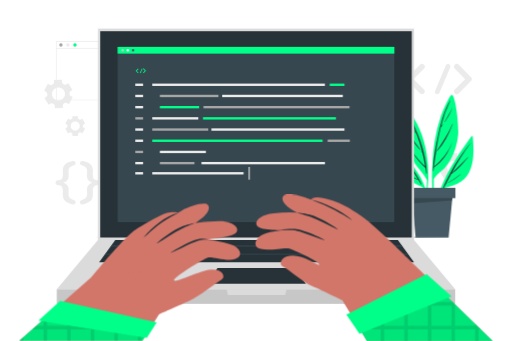
t = 0.00 s
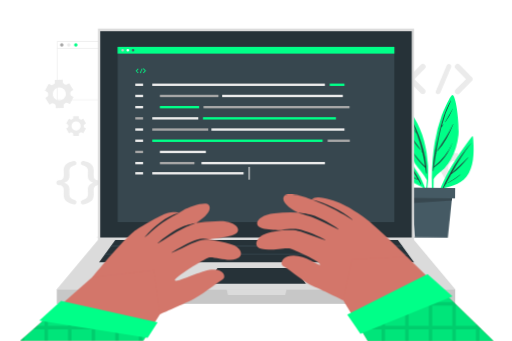
t = 0.53 s
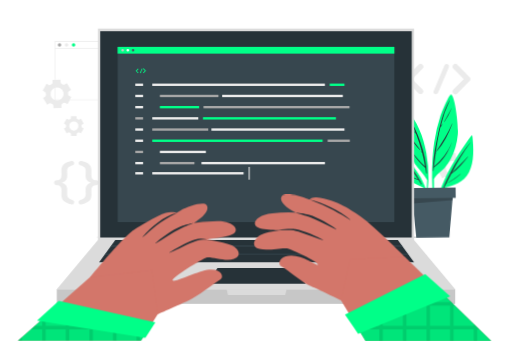
t = 0.98 s
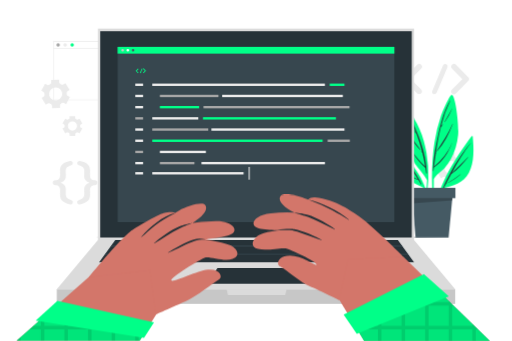
t = 1.50 s
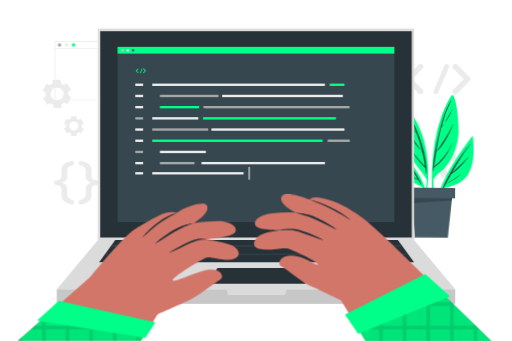
t = 2.03 s
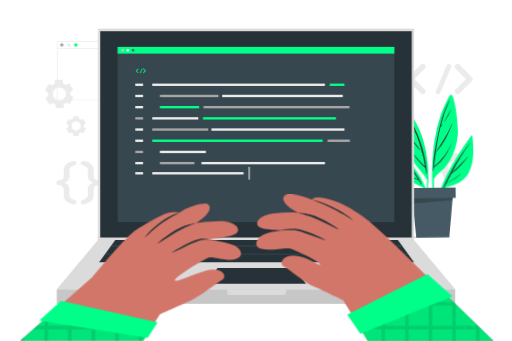
t = 2.48 s

The animated SVG that drew these frames (rendered in a browser with its animation timeline set to each time). Animation: 2 CSS @keyframes rules; one cycle of 3.00 s, repeats indefinitely.

<svg class="animated" id="freepik_stories-hand-coding" xmlns="http://www.w3.org/2000/svg" viewBox="0 0 750 500" version="1.1" xmlns:xlink="http://www.w3.org/1999/xlink" xmlns:svgjs="http://svgjs.com/svgjs"><style>svg#freepik_stories-hand-coding:not(.animated) .animable {opacity: 0;}svg#freepik_stories-hand-coding.animated #freepik--background-complete--inject-482 {animation: 3s Infinite  linear shake;animation-delay: 0s;}svg#freepik_stories-hand-coding.animated #freepik--Plant--inject-482 {animation: 1.5s Infinite  linear wind;animation-delay: 0s;}svg#freepik_stories-hand-coding.animated #freepik--Character--inject-482 {animation: 3s Infinite  linear shake;animation-delay: 0s;}            @keyframes shake {                10%, 90% {                    transform: translate3d(-1px, 0, 0);                  }                  20%, 80% {                    transform: translate3d(2px, 0, 0);                  }                  30%, 50%, 70% {                    transform: translate3d(-4px, 0, 0);                  }                  40%, 60% {                    transform: translate3d(4px, 0, 0);                  }            }                    @keyframes wind {                0% {                    transform: rotate( 0deg );                }                25% {                    transform: rotate( 1deg );                }                75% {                    transform: rotate( -1deg );                }            }        </style><g id="freepik--background-complete--inject-482" class="animable" style="transform-origin: 377.81px 180.053px;"><path d="M208.14,147H81.5V60.39H208.14ZM82.5,146H207.14V61.39H82.5Z" style="fill: rgb(235, 235, 235); transform-origin: 144.82px 103.695px;" id="elardpo1f07jc" class="animable"></path><path d="M91.4,66a2.52,2.52,0,1,1-2.52-2.52A2.52,2.52,0,0,1,91.4,66Z" style="fill: rgb(166, 166, 166); transform-origin: 88.88px 66px;" id="elakkgq48hg5n" class="animable"></path><path d="M101.7,66a2.53,2.53,0,1,1-2.52-2.52A2.52,2.52,0,0,1,101.7,66Z" style="fill: rgb(235, 235, 235); transform-origin: 99.17px 66.01px;" id="el2ahmso31hq" class="animable"></path><path d="M112,66a2.52,2.52,0,1,1-2.52-2.52A2.52,2.52,0,0,1,112,66Z" style="fill: rgb(0, 255, 136); transform-origin: 109.48px 66px;" id="elheyu2ya93n7" class="animable"></path><rect x="82" y="70.41" width="125.64" height="1" style="fill: rgb(235, 235, 235); transform-origin: 144.82px 70.91px;" id="elk7un3kfb18i" class="animable"></rect><path d="M73.84,151.67a2.79,2.79,0,0,1,2.93,0q.36.23.75.42c.25.14.51.27.77.4a2.78,2.78,0,0,1,1.63,2.41l.11,3.6,11.71-.37-.11-3.59A2.79,2.79,0,0,1,93.1,152a15.21,15.21,0,0,0,1.49-.91,2.76,2.76,0,0,1,2.9-.19l3.16,1.7,5.54-10.33L103,140.6a2.76,2.76,0,0,1-1.45-2.52,17,17,0,0,0-.06-1.75,2.78,2.78,0,0,1,1.29-2.62l3-1.89-6.17-10-3.07,1.9a2.77,2.77,0,0,1-2.91,0q-.36-.22-.75-.42c-.25-.14-.51-.27-.77-.39a2.79,2.79,0,0,1-1.63-2.43l-.11-3.59-11.71.36.11,3.58a2.78,2.78,0,0,1-1.46,2.53c-.51.28-1,.59-1.49.92a2.78,2.78,0,0,1-2.91.19l-3.16-1.69-5.54,10.32,3.16,1.7a2.75,2.75,0,0,1,1.45,2.53A17.06,17.06,0,0,0,69,139.1a2.8,2.8,0,0,1-1.29,2.62l-3,1.89,6.17,9.95Zm2.94-18.49a9.59,9.59,0,1,1,3.93,13A9.61,9.61,0,0,1,76.78,133.18Z" style="fill: rgb(235, 235, 235); transform-origin: 85.2px 137.695px;" id="el52va2f0j60u" class="animable"></path><path d="M653.36,259.52a2.77,2.77,0,0,1,2.92,0l.75.43.78.39a2.78,2.78,0,0,1,1.63,2.41l.11,3.6,11.71-.37-.11-3.59a2.77,2.77,0,0,1,1.47-2.52,17.37,17.37,0,0,0,1.48-.92,2.8,2.8,0,0,1,2.91-.19l3.16,1.7,5.54-10.33-3.16-1.69a2.77,2.77,0,0,1-1.45-2.53,16.86,16.86,0,0,0-.06-1.74,2.8,2.8,0,0,1,1.29-2.63l3-1.89-6.17-10-3.07,1.91a2.77,2.77,0,0,1-2.91,0l-.75-.42c-.25-.14-.51-.27-.77-.39a2.77,2.77,0,0,1-1.63-2.42l-.11-3.6-11.71.36.11,3.59a2.76,2.76,0,0,1-1.46,2.52,14.28,14.28,0,0,0-1.49.93,2.78,2.78,0,0,1-2.91.18l-3.16-1.69L643.81,241l3.16,1.69a2.79,2.79,0,0,1,1.45,2.53,17.06,17.06,0,0,0,.06,1.75,2.79,2.79,0,0,1-1.3,2.62l-3,1.89,6.17,10ZM656.3,241a9.59,9.59,0,1,1,3.92,13A9.59,9.59,0,0,1,656.3,241Z" style="fill: rgb(235, 235, 235); transform-origin: 664.76px 245.54px;" id="elgqxn3k802ym" class="animable"></path><path d="M97.46,182.31a2,2,0,0,1,1,1.82c0,.2,0,.4,0,.6s0,.41,0,.61a1.93,1.93,0,0,1-1,1.8l-2.19,1.26,4.11,7.11,2.18-1.26a1.93,1.93,0,0,1,2,.08c.34.22.7.42,1.06.61a1.94,1.94,0,0,1,1.08,1.73v2.51H114v-2.51a1.94,1.94,0,0,1,1.08-1.73c.36-.19.71-.39,1-.61a1.94,1.94,0,0,1,2-.08l2.18,1.26,4.1-7.11-2.19-1.26a1.94,1.94,0,0,1-1-1.81c0-.2,0-.4,0-.6s0-.4,0-.6a1.94,1.94,0,0,1,1-1.81l2.18-1.26-4.1-7.11-2.17,1.26a2,2,0,0,1-2.05-.07,11.27,11.27,0,0,0-1.06-.62,1.93,1.93,0,0,1-1.08-1.73v-2.51h-8.21v2.51a1.93,1.93,0,0,1-1.08,1.73,10.13,10.13,0,0,0-1.06.62,2,2,0,0,1-2,.07L99.39,174l-4.11,7.11ZM109.85,178a6.73,6.73,0,1,1-6.72,6.73A6.74,6.74,0,0,1,109.85,178Z" style="fill: rgb(235, 235, 235); transform-origin: 109.815px 184.73px;" id="elhw7naqfsvdt" class="animable"></path><path d="M91.66,285c0-1.13.15-4.14.15-5.42,0-5.49-2-8-7.07-8.12-2.4-.15-3.83-1.58-3.83-3.61s1.43-3.46,3.83-3.61c5.12-.23,7.07-2.64,7.07-8.2,0-1.28-.15-4.29-.15-5.42,0-7.29,3.09-12,14.75-14.51a3.25,3.25,0,0,1,2,6.16c-7.3,2.26-8.35,4.59-8.35,9.71,0,1.5.15,4,.15,5.56,0,5.87-2.86,8.73-7.83,10.31,5,1.65,7.83,4.44,7.83,10.3,0,1.58-.15,4.06-.15,5.57,0,5.11,1,7.45,8.35,9.7a3.25,3.25,0,0,1-2,6.17C94.75,297,91.66,292.34,91.66,285Z" style="fill: rgb(235, 235, 235); transform-origin: 95.6838px 267.857px;" id="elvdbnbyxm5eq" class="animable"></path><path d="M135.74,250.59c0,1.13-.15,4.14-.15,5.42,0,5.56,2,8,7.15,8.2,2.33.15,3.76,1.58,3.76,3.61s-1.43,3.46-3.76,3.61c-5.12.15-7.15,2.63-7.15,8.12,0,1.28.15,4.29.15,5.42,0,7.37-3.08,12-14.74,14.59a3.24,3.24,0,0,1-2-6.17c7.22-2.25,8.28-4.59,8.28-9.7,0-1.51-.15-4-.15-5.57,0-5.86,2.85-8.72,7.82-10.3-5-1.66-7.82-4.44-7.82-10.31,0-1.58.15-4.06.15-5.56,0-5.12-1.06-7.45-8.28-9.71a3.11,3.11,0,0,1-2.18-3.08,3.16,3.16,0,0,1,4.14-3.08C132.66,238.63,135.74,243.3,135.74,250.59Z" style="fill: rgb(235, 235, 235); transform-origin: 131.63px 267.82px;" id="elv9656xdbli8" class="animable"></path><path d="M621.19,131.26a4,4,0,0,1-2.81,6.91,4.27,4.27,0,0,1-3-1.15l-18-18.26c-.2-.06-.26-.19-.32-.38a.84.84,0,0,0-.2-.13,2.11,2.11,0,0,1-.19-.51.34.34,0,0,1-.19-.26c-.06-.13-.06-.32-.13-.38s-.13-.26-.13-.32v-.45c0-.13-.06-.19-.06-.39s.06-.25.06-.32v-.44c0-.13.13-.2.13-.26s.07-.32.13-.51.06-.07.06-.13.2-.45.32-.58a.13.13,0,0,1,.13-.13,1.19,1.19,0,0,1,.39-.44l18-18.26a4.17,4.17,0,0,1,5.76,0,4,4,0,0,1,0,5.76L606,115.94Z" style="fill: rgb(235, 235, 235); transform-origin: 609.303px 115.943px;" id="ellhj70jzxqp" class="animable"></path><path d="M637.53,133.31,653.22,96a3.55,3.55,0,0,1,4.68-1.86,3.45,3.45,0,0,1,1.79,4.55L644,136.06a3.54,3.54,0,0,1-3.27,2.11,3.1,3.1,0,0,1-1.28-.25A3.46,3.46,0,0,1,637.53,133.31Z" style="fill: rgb(235, 235, 235); transform-origin: 648.61px 116.008px;" id="elccb6h3euegd" class="animable"></path><path d="M690.7,118.25a.06.06,0,0,1-.06.06,3.18,3.18,0,0,1-.45.45l-18,18.26a4.19,4.19,0,0,1-5.77,0,4.06,4.06,0,0,1,0-5.76l15.18-15.32-15.18-15.31a4.06,4.06,0,0,1,0-5.76,4.18,4.18,0,0,1,5.77,0l18,18.26a3.15,3.15,0,0,1,.45.44c.06,0,.06.13.06.13a5.27,5.27,0,0,1,.32.58c0,.06.07.06.07.13a2.52,2.52,0,0,0,.19.57c0,.07.06.07.06.2v.44c0,.07.07.26.07.32s-.07.26-.07.32v.52c0,.06-.06.06-.06.13a4.11,4.11,0,0,0-.19.57c0,.07-.07.07-.07.19S690.83,118,690.7,118.25Z" style="fill: rgb(235, 235, 235); transform-origin: 678.316px 115.943px;" id="el3tq2a3zzll1" class="animable"></path></g><g id="freepik--Floor--inject-482" class="animable" style="transform-origin: 375.02px 348.196px;"><path d="M59.52,348.2c202.12-.62,428.84-.62,631,0-202.12.61-428.84.61-631,0Z" style="fill: rgb(38, 50, 56); transform-origin: 375.02px 348.196px;" id="el0gyi1ttesubu" class="animable"></path></g><g id="freepik--Plant--inject-482" class="animable" style="transform-origin: 633.15px 243.675px;"><path d="M691,199.77c-23.36,31.64-47.72,68.35-53.65,108-.07.6.89.8,1,.2a235.06,235.06,0,0,1,10.33-31.76c15.36-4.23,30.43-7.7,38.5-22.94,8.22-15.67,7.18-36.1,5.61-53.17C692.74,199.21,691.5,199.16,691,199.77Z" style="fill: rgb(0, 255, 136); transform-origin: 665.61px 253.848px;" id="elbh218fjvfhu" class="animable"></path><path d="M649,275.93c10.5-23.55,24-47.19,41.09-66.55.11-.13.29.05.19.18-11.21,13.79-19.73,28.81-28,44.09,7.73-7.85,16.21-14.88,23.54-23.21.14-.16.37.08.23.24-7.27,8.73-15.22,18.21-24.69,24.67q-3.82,7-7.71,14.1c.64-.36,1.29-.67,1.95-1,.11-.05.21.12.1.18-.72.36-1.44.75-2.19,1.06-1.23,2.23-2.44,4.46-3.71,6.68C649.44,276.86,648.75,276.43,649,275.93Z" style="fill: rgb(38, 50, 56); transform-origin: 669.628px 242.96px;" id="el1s885p9fzss" class="animable"></path><path d="M656.78,267.71a137.12,137.12,0,0,0,17.93-12c.15-.12.37.09.22.22A94.19,94.19,0,0,1,657,268.15C656.75,268.3,656.49,267.88,656.78,267.71Z" style="fill: rgb(38, 50, 56); transform-origin: 665.816px 261.928px;" id="elb5v7u24aqcc" class="animable"></path><path d="M634.68,301.89c.05.48.86.48.85,0,.13-13.06,0-26.18.21-39.31,3.35-6.75,10.53-10.49,15.53-15.9a70.15,70.15,0,0,0,9.32-13c6.17-11,9.52-23.48,10.8-36,1.38-14-3.92-60.08-9.81-58.48-3.05.83-12.94,23.67-15.56,31.22a217,217,0,0,0-9.3,38.28C631.94,239.39,632.34,271,634.68,301.89Z" style="fill: rgb(0, 255, 136); transform-origin: 652.303px 220.705px;" id="eljprl8xnbvv" class="animable"></path><path d="M634.59,245.54l.06-.06c.71-16.53,4.44-33.22,7.92-49.25,3.76-17.27,8.15-33.54,17-48.94a.26.26,0,0,1,.45.26,181.49,181.49,0,0,0-13.69,37.56c.6-.93,1.32-1.81,1.94-2.69.24-.35.82,0,.58.33a24.77,24.77,0,0,1-2.78,3.92.23.23,0,0,1-.12.06c-3.06,12.34-5.25,25-7.13,37.57.14-.16.27-.34.41-.49a.13.13,0,0,1,.2.15c-.24.42-.5.83-.75,1.25-1,6.39-1.83,12.77-2.71,19.1,11.38-9.73,21.11-21.2,26.59-35.33a.06.06,0,0,1,.11,0c-5.37,14.65-13.84,27.68-26.88,36.58l-.72,5.1c-.05.35-.61.26-.61-.08,0-1.51.08-3,.14-4.53A.34.34,0,0,1,634.59,245.54Z" style="fill: rgb(38, 50, 56); transform-origin: 648.565px 199.025px;" id="elkb8sjmvser" class="animable"></path><path d="M640,221.58c8.7-13,16.82-25.59,23.19-39.94.07-.16.35,0,.28.12-5.36,14.26-12.87,28.71-23,40.16C640.18,222.15,639.77,221.85,640,221.58Z" style="fill: rgb(38, 50, 56); transform-origin: 651.707px 201.787px;" id="elxmokogepm4n" class="animable"></path><path d="M651.51,178.43c3.6-6.37,7.4-12.58,10.8-19.08.09-.18.34,0,.26.15a99,99,0,0,1-10.5,19.26C651.83,179.09,651.3,178.8,651.51,178.43Z" style="fill: rgb(38, 50, 56); transform-origin: 657.024px 169.089px;" id="else0y2fl8csh" class="animable"></path><path d="M650.1,181.21a.06.06,0,0,1,0,.11A.06.06,0,0,1,650.1,181.21Z" style="fill: rgb(38, 50, 56); transform-origin: 650.1px 181.265px;" id="elkz59rcctw5g" class="animable"></path><path d="M625.84,264.11a133.09,133.09,0,0,1-3.05,25.74c.13.93.26,1.86.4,2.82a122.69,122.69,0,0,0,4.6-28.69.88.88,0,0,0,0-.89v0A190.7,190.7,0,0,0,625,224.19c-4.05-24-12.89-47.05-29.63-65.05a1.2,1.2,0,0,0-1.85.38c-6.76,17.18-4.4,37.69,1.36,54.83a100.42,100.42,0,0,0,13.27,26C613.85,248.46,621.17,255.29,625.84,264.11Z" style="fill: rgb(0, 255, 136); transform-origin: 608.657px 225.763px;" id="el1njspp47f2k" class="animable"></path><path d="M597.3,167.18c15.87,25.76,26.91,56.29,28.26,86.72,0,.54-.88.68-1,.13-.37-2.74-.79-5.45-1.23-8.14h0c-6.56-6.29-13.3-12.93-18-20.78-.09-.14.11-.3.22-.18,5.71,6.53,11,13.22,17.49,19q-1.69-10.1-4.07-19.87c-.43-.49-.84-1-1.26-1.48-.27-.32.18-.79.47-.47l.38.42a231.14,231.14,0,0,0-8.29-26.34c-4-4.82-8.56-9-11.5-14.79a.12.12,0,0,1,.21-.12,121.6,121.6,0,0,0,7.34,9.74c1.07,1.23,2.24,2.38,3.35,3.57a204.42,204.42,0,0,0-13-27.08A.35.35,0,0,1,597.3,167.18Z" style="fill: rgb(38, 50, 56); transform-origin: 611.095px 210.685px;" id="el2ov3arod4h8" class="animable"></path><path d="M600.51,199c5.13,6.91,11,13.49,15.74,20.63.14.2-.16.41-.33.25-6.13-5.74-11.31-13.59-15.76-20.67C600,198.93,600.36,198.75,600.51,199Z" style="fill: rgb(38, 50, 56); transform-origin: 608.203px 209.409px;" id="elgo9rbi5wol" class="animable"></path><path d="M617,221.18l.22.22c.15.15-.09.38-.24.23l-.22-.22C616.58,221.26,616.82,221,617,221.18Z" style="fill: rgb(38, 50, 56); transform-origin: 616.982px 221.399px;" id="els50shyaj3e9" class="animable"></path><path d="M572.44,216.69c1.27,13.25,8.24,29.08,16.74,39.29a41.76,41.76,0,0,0,13.58,10.6c5.88,2.91,12,6.26,18.13,8.65A118.94,118.94,0,0,1,627.3,298c.2-.66.39-1.35.59-2-3.91-33.54-25.61-62.22-53.38-80.63A1.35,1.35,0,0,0,572.44,216.69Z" style="fill: rgb(0, 255, 136); transform-origin: 600.159px 256.577px;" id="el0iu2a2coafkb" class="animable"></path><path d="M582,226.61c-.2-.18.07-.53.28-.37,14.72,10.9,28,26.8,35.39,43.61.2.46-.43.86-.69.4-1.29-2.26-2.61-4.46-4-6.62h0c-6.34-1.19-12.34-5.65-17-9.89-.13-.11.06-.3.18-.19a39.19,39.19,0,0,0,8,5.64c2.59,1.31,5.37,2.14,8.06,3.19-2.35-3.73-4.8-7.31-7.35-10.78-6.83-2.32-13.32-6.51-19-10.7-.18-.13,0-.43.18-.31a188.32,188.32,0,0,0,17.7,9.46,157.46,157.46,0,0,0-12.5-14.57c-2.15-1.14-4.34-2.28-6.43-3.5-.17-.1,0-.39.14-.32a22.74,22.74,0,0,1,4.93,2.42C587.38,231.55,584.79,229.05,582,226.61Z" style="fill: rgb(38, 50, 56); transform-origin: 599.819px 248.326px;" id="elxwtsd3jziur" class="animable"></path><path d="M582.62,238.19a8,8,0,0,1,1.07.76c.1.09,0,.22-.14.18a9.33,9.33,0,0,1-1.11-.63C582.25,238.37,582.43,238.07,582.62,238.19Z" style="fill: rgb(38, 50, 56); transform-origin: 583.045px 238.65px;" id="elmvmpl52vqv9" class="animable"></path><polygon points="603.06 286.1 663.3 286.1 657.37 348.19 608.99 348.19 603.06 286.1" style="fill: rgb(69, 90, 100); transform-origin: 633.18px 317.145px;" id="el6ftb5bvuzan" class="animable"></polygon><polygon points="604.2 298.02 603.06 286.1 663.3 286.1 662.57 293.79 604.2 298.02" style="fill: rgb(55, 71, 79); transform-origin: 633.18px 292.06px;" id="el3kyh0nik2xl" class="animable"></polygon><rect x="598.99" y="275.41" width="68.39" height="15.12" style="fill: rgb(69, 90, 100); transform-origin: 633.185px 282.97px;" id="elb1c4w7roc67" class="animable"></rect></g><g id="freepik--Device--inject-482" class="animable" style="transform-origin: 375px 243.705px;"><rect x="143.25" y="41.93" width="463.51" height="310.05" style="fill: rgb(219, 219, 219); transform-origin: 375.005px 196.955px;" id="elq3ruohonwlo" class="animable"></rect><rect x="146.62" y="45.71" width="456.77" height="302.49" style="fill: rgb(38, 50, 56); transform-origin: 375.005px 196.955px;" id="elud6cyaglmhh" class="animable"></rect><rect x="82.88" y="424" width="584.24" height="21.48" style="fill: rgb(199, 199, 199); transform-origin: 375px 434.74px;" id="el36889k8iy9v" class="animable"></rect><polygon points="82.88 424 143.25 351.98 606.75 351.98 667.12 424 82.88 424" style="fill: rgb(219, 219, 219); transform-origin: 375px 387.99px;" id="el3c58l5wxec1" class="animable"></polygon><polygon points="606.73 384.63 145.02 384.63 168.69 351.98 583.06 351.98 606.73 384.63" style="fill: rgb(38, 50, 56); transform-origin: 375.875px 368.305px;" id="ell4zi2n632tc" class="animable"></polygon><polygon points="598.46 373.22 153.29 373.22 154.25 371.89 597.5 371.89 598.46 373.22" style="fill: rgb(55, 71, 79); transform-origin: 375.875px 372.555px;" id="elxgwk4p210af" class="animable"></polygon><polygon points="589.81 361.3 161.94 361.3 162.9 359.96 588.85 359.96 589.81 361.3" style="fill: rgb(55, 71, 79); transform-origin: 375.875px 360.63px;" id="el54f7uizzqs7" class="animable"></polygon><polygon points="303.53 415.9 318.49 392.92 432.22 392.92 448.23 415.9 303.53 415.9" style="fill: rgb(38, 50, 56); transform-origin: 375.88px 404.41px;" id="elhh1atlp45de" class="animable"></polygon><polygon points="417.85 432.63 333.9 432.63 331.82 424 419.94 424 417.85 432.63" style="fill: rgb(219, 219, 219); transform-origin: 375.88px 428.315px;" id="el8u35frogf3q" class="animable"></polygon><rect x="172.09" y="68.69" width="405.83" height="256.96" style="fill: rgb(55, 71, 79); transform-origin: 375.005px 197.17px;" id="elfn4h650jlzh" class="animable"></rect><rect x="172.09" y="68.69" width="405.83" height="9.89" style="fill: rgb(0, 255, 136); transform-origin: 375.005px 73.635px;" id="elr1a0dr2agei" class="animable"></rect><path d="M181.39,73.63a1.87,1.87,0,1,1-1.87-1.87A1.86,1.86,0,0,1,181.39,73.63Z" style="fill: rgb(199, 199, 199); transform-origin: 179.52px 73.63px;" id="elz4hq7n3rrsl" class="animable"></path><path d="M189,73.63a1.87,1.87,0,1,1-1.87-1.87A1.86,1.86,0,0,1,189,73.63Z" style="fill: rgb(255, 255, 255); transform-origin: 187.13px 73.63px;" id="elr2x1nr5ntlk" class="animable"></path><path d="M196.67,73.63a1.87,1.87,0,1,1-1.87-1.87A1.86,1.86,0,0,1,196.67,73.63Z" style="fill: rgb(69, 90, 100); transform-origin: 194.8px 73.63px;" id="eltv5mz02a9dh" class="animable"></path><rect x="198.02" y="122.51" width="11.42" height="3.47" style="fill: rgb(235, 235, 235); transform-origin: 203.73px 124.245px;" id="eldqe65sjht7e" class="animable"></rect><rect x="222.91" y="122.51" width="253.1" height="3.47" style="fill: rgb(235, 235, 235); transform-origin: 349.46px 124.245px;" id="elnhq61ctc0se" class="animable"></rect><rect x="483.03" y="122.51" width="21.69" height="3.47" style="fill: rgb(0, 255, 136); transform-origin: 493.875px 124.245px;" id="el84bnwb9dvml" class="animable"></rect><rect x="198.02" y="138.92" width="11.42" height="3.47" style="fill: rgb(235, 235, 235); transform-origin: 203.73px 140.655px;" id="elvnw1ic3yjz8" class="animable"></rect><rect x="234.04" y="138.92" width="85.95" height="3.47" style="fill: rgb(166, 166, 166); transform-origin: 277.015px 140.655px;" id="eln05t1jpivej" class="animable"></rect><rect x="480.07" y="204.58" width="32.51" height="3.47" style="fill: rgb(166, 166, 166); transform-origin: 496.325px 206.315px;" id="elsiodtvpejmc" class="animable"></rect><rect x="222.91" y="188.16" width="82.1" height="3.47" style="fill: rgb(166, 166, 166); transform-origin: 263.96px 189.895px;" id="elove6e4owvdi" class="animable"></rect><rect x="234.04" y="155.34" width="57.6" height="3.47" style="fill: rgb(0, 255, 136); transform-origin: 262.84px 157.075px;" id="elrne6y0lakhl" class="animable"></rect><rect x="298.03" y="155.34" width="214.1" height="3.47" style="fill: rgb(166, 166, 166); transform-origin: 405.08px 157.075px;" id="el40ma9x8mk8b" class="animable"></rect><rect x="222.91" y="204.58" width="249.73" height="3.47" style="fill: rgb(0, 255, 136); transform-origin: 347.775px 206.315px;" id="elp1mt0xxhcr" class="animable"></rect><rect x="325.39" y="138.92" width="176.91" height="3.47" style="fill: rgb(235, 235, 235); transform-origin: 413.845px 140.655px;" id="eldjn5kaaddf6" class="animable"></rect><rect x="198.02" y="155.34" width="11.42" height="3.47" style="fill: rgb(235, 235, 235); transform-origin: 203.73px 157.075px;" id="els8pwzlxlhia" class="animable"></rect><rect x="198.02" y="171.75" width="11.42" height="3.47" style="fill: rgb(166, 166, 166); transform-origin: 203.73px 173.485px;" id="eley78nm8auwo" class="animable"></rect><rect x="222.91" y="171.75" width="67.48" height="3.47" style="fill: rgb(235, 235, 235); transform-origin: 256.65px 173.485px;" id="el14wqbxhkdce" class="animable"></rect><rect x="234.04" y="220.99" width="67.48" height="3.47" style="fill: rgb(235, 235, 235); transform-origin: 267.78px 222.725px;" id="elm78cgji158d" class="animable"></rect><rect x="295.06" y="237.41" width="181.03" height="3.47" style="fill: rgb(235, 235, 235); transform-origin: 385.575px 239.145px;" id="ely6m9idcehef" class="animable"></rect><rect x="234.04" y="237.41" width="50.72" height="3.47" style="fill: rgb(166, 166, 166); transform-origin: 259.4px 239.145px;" id="elrh4ss2scxr" class="animable"></rect><rect x="309.65" y="188.16" width="195.06" height="3.47" style="fill: rgb(235, 235, 235); transform-origin: 407.18px 189.895px;" id="el44ar3iwb0iy" class="animable"></rect><rect x="297.25" y="171.75" width="194.98" height="3.47" style="fill: rgb(0, 255, 136); transform-origin: 394.74px 173.485px;" id="el7dz9uzq4rp7" class="animable"></rect><rect x="198.02" y="188.16" width="11.42" height="3.47" style="fill: rgb(235, 235, 235); transform-origin: 203.73px 189.895px;" id="elszuce98a4xd" class="animable"></rect><rect x="198.02" y="204.58" width="11.42" height="3.47" style="fill: rgb(235, 235, 235); transform-origin: 203.73px 206.315px;" id="el66v6qk63yly" class="animable"></rect><rect x="198.02" y="220.99" width="11.42" height="3.47" style="fill: rgb(166, 166, 166); transform-origin: 203.73px 222.725px;" id="elkpmo7360s6" class="animable"></rect><rect x="198.02" y="237.41" width="11.42" height="3.47" style="fill: rgb(235, 235, 235); transform-origin: 203.73px 239.145px;" id="elm1q5n1ze84" class="animable"></rect><rect x="198.02" y="252.31" width="11.42" height="3.47" style="fill: rgb(235, 235, 235); transform-origin: 203.73px 254.045px;" id="el03hubkojmkrg" class="animable"></rect><rect x="222.91" y="252.31" width="133.88" height="3.47" style="fill: rgb(235, 235, 235); transform-origin: 289.85px 254.045px;" id="elpgnmc1op28c" class="animable"></rect><path d="M202.54,106.11a.63.63,0,0,1-.44,1.08.67.67,0,0,1-.46-.18l-2.83-2.86s0,0-.05-.06a.07.07,0,0,0,0,0,.26.26,0,0,1,0-.08.05.05,0,0,1,0,0s0,0,0-.06,0,0,0,0v-.07s0,0,0-.06,0,0,0,0v-.07s0,0,0,0,0-.05,0-.08,0,0,0,0a.73.73,0,0,1,0-.09,0,0,0,0,1,0,0,.19.19,0,0,1,.06-.07l2.83-2.86a.65.65,0,0,1,.9,0,.63.63,0,0,1,0,.9l-2.38,2.4Z" style="fill: rgb(0, 255, 136); transform-origin: 200.748px 103.83px;" id="elhiu1grr1rb" class="animable"></path><path d="M205.1,106.43l2.46-5.86a.55.55,0,0,1,.73-.29.54.54,0,0,1,.29.71l-2.47,5.87a.55.55,0,0,1-.51.33.48.48,0,0,1-.2,0A.54.54,0,0,1,205.1,106.43Z" style="fill: rgb(0, 255, 136); transform-origin: 206.831px 103.717px;" id="el16qmfayr892" class="animable"></path><path d="M213.44,104.06h0l-.07.08L210.53,107a.65.65,0,0,1-.9,0,.63.63,0,0,1,0-.9L212,103.7l-2.38-2.4a.63.63,0,0,1,0-.9.65.65,0,0,1,.9,0l2.83,2.86.07.07s0,0,0,0a.9.9,0,0,1,.05.09s0,0,0,0a.47.47,0,0,0,0,.09s0,0,0,0v.07s0,0,0,0,0,0,0,0v.08s0,0,0,0a.92.92,0,0,0,0,.09s0,0,0,0Z" style="fill: rgb(0, 255, 136); transform-origin: 211.45px 103.7px;" id="elqt1ylstowpp" class="animable"></path><rect x="364.23" y="244.68" width="1.56" height="18.73" style="fill: rgb(235, 235, 235); transform-origin: 365.01px 254.045px;" id="eltg3tgur2x" class="animable"></rect></g><g id="freepik--Character--inject-482" class="animable animator-active" style="transform-origin: 375px 392.578px;"><path d="M232.79,460.85s39.37-17.5,45.85-20.46c13-5.93,36.28-24.2,46.24-30.63,5.82-3.76,1.17-16.47-16.53-14.31s-50.7,19.4-53.54,15.69,43-31.25,49.43-33.47,27.66,6.42,40.49,2,6.14-15.82-4.08-20.11c-13.54-5.69-39.33-9.32-48.82-9.32s-38.69,21.24-38.69,21.24,39.38-15.49,44.25-18.36,28.31-3.32,43.13-8.63,5.14-20.49-19.64-20.27A249.09,249.09,0,0,0,277.42,328c-7,1.06-49.28,29.06-49.28,29.06s8.19-1.77,11.51-2.88,36.3-21.89,40.88-24.31c17.29-9.15,29.52-21.39,24-29.11-4-5.61-27.08,1.56-38.32,8-14.94,8.55-57.29,39.9-57.29,39.9L262,312.83s-4.29-3.56-18.55-.42c-8.43,1.86-43,22.52-48.49,26.71-16.6,12.65-61.24,67.09-61.24,67.09l36.51,46.85Z" style="fill: rgb(211, 118, 106); transform-origin: 242.751px 379.794px;" id="elzpei82k9jvn" class="animable"></path><path d="M211.4,347.41c12.52-10.46,22.73-22.25,49.38-35,.09,0,0-.27-.1-.25-19,4.86-36.93,20.31-49.69,34.69C210.57,347.38,210.9,347.82,211.4,347.41Z" style="fill: rgb(38, 50, 56); transform-origin: 235.808px 329.865px;" id="elkrcmdf80p" class="animable"></path><path d="M230.07,356.81c11.09-6.62,23.92-15.51,37.17-22,6.5-3.19,9.3-3.84,18.61-7.91.09,0,0-.24-.08-.22-8.43,2.14-9.82,1.89-18.87,5.31-11.78,4.45-31.11,18.77-37.21,24.39C229.21,356.82,229.48,357.15,230.07,356.81Z" style="fill: rgb(38, 50, 56); transform-origin: 257.665px 341.815px;" id="elyeteqga58k8" class="animable"></path><path d="M250.56,370.55c12-4.84,26.57-13.53,38.95-17.53,3.1-1,7.84-1.64,14.93-1.64.38,0,.85-.42-.05-.58-6-1.1-11.95-1-15.65,0-12.14,3.39-31.6,14.64-38.48,19.26C249.72,370.44,249.93,370.81,250.56,370.55Z" style="fill: rgb(38, 50, 56); transform-origin: 277.429px 360.325px;" id="el9jkmn0k7ibm" class="animable"></path><polygon points="232.79 460.86 208.32 499.92 27.72 499.92 133.68 406.21 224.18 396.22 232.79 460.86" style="fill: rgb(211, 118, 106); transform-origin: 130.255px 448.07px;" id="elhn1h0jpweam" class="animable"></polygon><polygon points="208.32 499.92 214.79 489.58 79.66 453.98 27.72 499.92 208.32 499.92" style="fill: rgb(0, 255, 136); transform-origin: 121.255px 476.95px;" id="elh33ornqiu77" class="animable"></polygon><g id="ell3cpvqkf93"><polygon points="208.32 499.92 214.79 489.58 79.66 453.98 27.72 499.92 208.32 499.92" style="opacity: 0.1; transform-origin: 121.255px 476.95px;" class="animable"></polygon></g><g id="eloijlw4ezbe"><polygon points="28.89 498.88 33.97 494.38 33.97 499.91 28.89 499.91 28.89 498.88" style="opacity: 0.1; transform-origin: 31.43px 497.145px;" class="animable"></polygon></g><g id="elcuil5d39kd5"><polygon points="207.01 487.53 207.01 499.91 201.93 499.91 201.93 486.19 207.01 487.53" style="opacity: 0.1; transform-origin: 204.47px 493.05px;" class="animable"></polygon></g><g id="el1pdr49j8tp"><polygon points="172.4 478.41 188.94 482.77 172.4 482.77 172.4 499.91 167.32 499.91 167.32 482.77 137.79 482.77 137.79 499.91 132.71 499.91 132.71 482.77 103.18 482.77 103.18 499.91 98.1 499.91 98.1 482.77 68.58 482.77 68.58 499.91 63.5 499.91 63.5 482.77 47.1 482.77 52.85 477.69 63.5 477.69 63.5 468.27 68.58 463.78 68.58 477.69 98.1 477.69 98.1 458.84 103.18 460.18 103.18 477.69 132.71 477.69 132.71 467.96 137.79 469.29 137.79 477.69 167.32 477.69 167.32 477.07 169.66 477.69 172.4 477.69 172.4 478.41" style="opacity: 0.1; transform-origin: 118.02px 479.375px;" class="animable"></polygon></g><polygon points="55.91 470.07 214.79 495.34 229.45 472.73 87.81 441.33 55.91 470.07" style="fill: rgb(0, 255, 136); transform-origin: 142.68px 468.335px;" id="elqfw0l5dn6w" class="animable"></polygon><path d="M501.44,440.23s-35.88-17.8-42.61-20.12c-13.48-4.66-34.16-24.14-44.7-29.58-6.15-3.18-2.74-16.28,15.09-15.83s37.61,15.2,38.49,13.72c2.41-4-38.79-22.53-45.39-24.12s-27.22,3.82-40.42.65-7.63-15.15,2.13-20.41c12.93-7,38.56-7.82,48-8.74s40.55,17.43,40.55,17.43-40.68-11.63-45.81-14-28.5-.58-43.76-4.44-7.08-19.9,17.6-22.06a249.35,249.35,0,0,1,43.63-.38c7.11.38,51.84,24.19,51.84,24.19s-8.32-1-11.73-1.76-38.24-18.3-43-20.27C423.24,307,409.9,296,414.68,287.81c3.48-6,27.1-1.05,38.9,4.27,15.7,7.08,60.86,34.21,60.86,34.21l-60.15-31.9s2.77-5.71,11.36-4.88c30.69,3,55.91,22.26,61.78,25.91,17.74,11,67.41,60.9,67.41,60.9L563.78,424Z" style="fill: rgb(211, 118, 106); transform-origin: 484.48px 362.648px;" id="elr76x79j6ru" class="animable"></path><path d="M515,322.39c-13.89-8.24-31.7-19.19-59.42-29.52-.09,0-.06-.2,0-.18,18.93,4.21,44.78,16.38,59.66,29.33C515.77,322.41,515.57,322.71,515,322.39Z" style="fill: rgb(38, 50, 56); transform-origin: 485.536px 307.607px;" id="el337qg44nmy" class="animable"></path><path d="M494.14,336.4c-11.67-5.51-25.3-13.13-39.11-18.32-6.78-2.55-9.62-2.93-19.28-6.09-.1,0-.05-.24.06-.22,8.6,1.32,9.95.93,19.29,3.47,12.15,3.3,32.77,15.69,39.38,20.7C495,336.33,494.76,336.69,494.14,336.4Z" style="fill: rgb(38, 50, 56); transform-origin: 465.23px 324.137px;" id="elbcovwcyoo7" class="animable"></path><path d="M475.06,352.06c-12.38-3.68-27.74-10.93-40.45-13.71-3.18-.7-15.75-1.19-22.81-.51-.38,0-.88-.33,0-.58,5.9-1.68,19.6-1.86,23.38-1.19,12.4,2.21,32.86,11.54,40.15,15.48C475.9,351.86,475.72,352.25,475.06,352.06Z" style="fill: rgb(38, 50, 56); transform-origin: 443.491px 343.908px;" id="el31cricpwz84" class="animable"></path><polygon points="722.28 500.08 594.84 376.32 514.69 379.82 501.44 440.23 537.67 500.08 722.28 500.08" style="fill: rgb(211, 118, 106); transform-origin: 611.86px 438.2px;" id="elesvykl5kgz" class="animable"></polygon><polygon points="537.67 500.08 516.05 464.37 627.33 407.87 722.28 500.08 537.67 500.08" style="fill: rgb(0, 255, 136); transform-origin: 619.165px 453.975px;" id="elvk3olfo0jje" class="animable"></polygon><g id="elbn8ssk6t569"><polygon points="537.67 500.08 516.05 464.37 627.33 407.87 722.28 500.08 537.67 500.08" style="opacity: 0.1; transform-origin: 619.165px 453.975px;" class="animable"></polygon></g><g id="elog1llz8657m"><path d="M633.18,413.55h-17l10-5.08H628l4.16,4Zm30.4,29.53H557.81v.09l-9.83,5H668.81l-2.1-2Zm35.64,34.61H524.11l3.08,5.08H704.45l-3.13-3Zm0,0-3-2.89v25.29h5.08V479.73Zm-35.64-34.61-2-1.9v58.91h5.08v-54ZM628,408.47l-.62-.6L627,408v92.06h5.09V412.51Zm-35.53,17.12v74.5h5.08V423ZM558,443.08h-.17v57h5.08v-59.5ZM523.2,460.74v15.44l.91,1.51,3.08,5.08,1.09,1.81V458.16Z" style="opacity: 0.1; transform-origin: 613.825px 453.98px;" class="animable"></path></g><polygon points="507.5 461.2 526.79 489.58 661.8 434.74 625.22 402.01 507.5 461.2" style="fill: rgb(0, 255, 136); transform-origin: 584.65px 445.795px;" id="el0qbh2dxac8s" class="animable"></polygon></g><defs>     <filter id="active" height="200%">         <feMorphology in="SourceAlpha" result="DILATED" operator="dilate" radius="2"></feMorphology>                <feFlood flood-color="#32DFEC" flood-opacity="1" result="PINK"></feFlood>        <feComposite in="PINK" in2="DILATED" operator="in" result="OUTLINE"></feComposite>        <feMerge>            <feMergeNode in="OUTLINE"></feMergeNode>            <feMergeNode in="SourceGraphic"></feMergeNode>        </feMerge>    </filter>    <filter id="hover" height="200%">        <feMorphology in="SourceAlpha" result="DILATED" operator="dilate" radius="2"></feMorphology>                <feFlood flood-color="#ff0000" flood-opacity="0.5" result="PINK"></feFlood>        <feComposite in="PINK" in2="DILATED" operator="in" result="OUTLINE"></feComposite>        <feMerge>            <feMergeNode in="OUTLINE"></feMergeNode>            <feMergeNode in="SourceGraphic"></feMergeNode>        </feMerge>            <feColorMatrix type="matrix" values="0   0   0   0   0                0   1   0   0   0                0   0   0   0   0                0   0   0   1   0 "></feColorMatrix>    </filter></defs></svg>